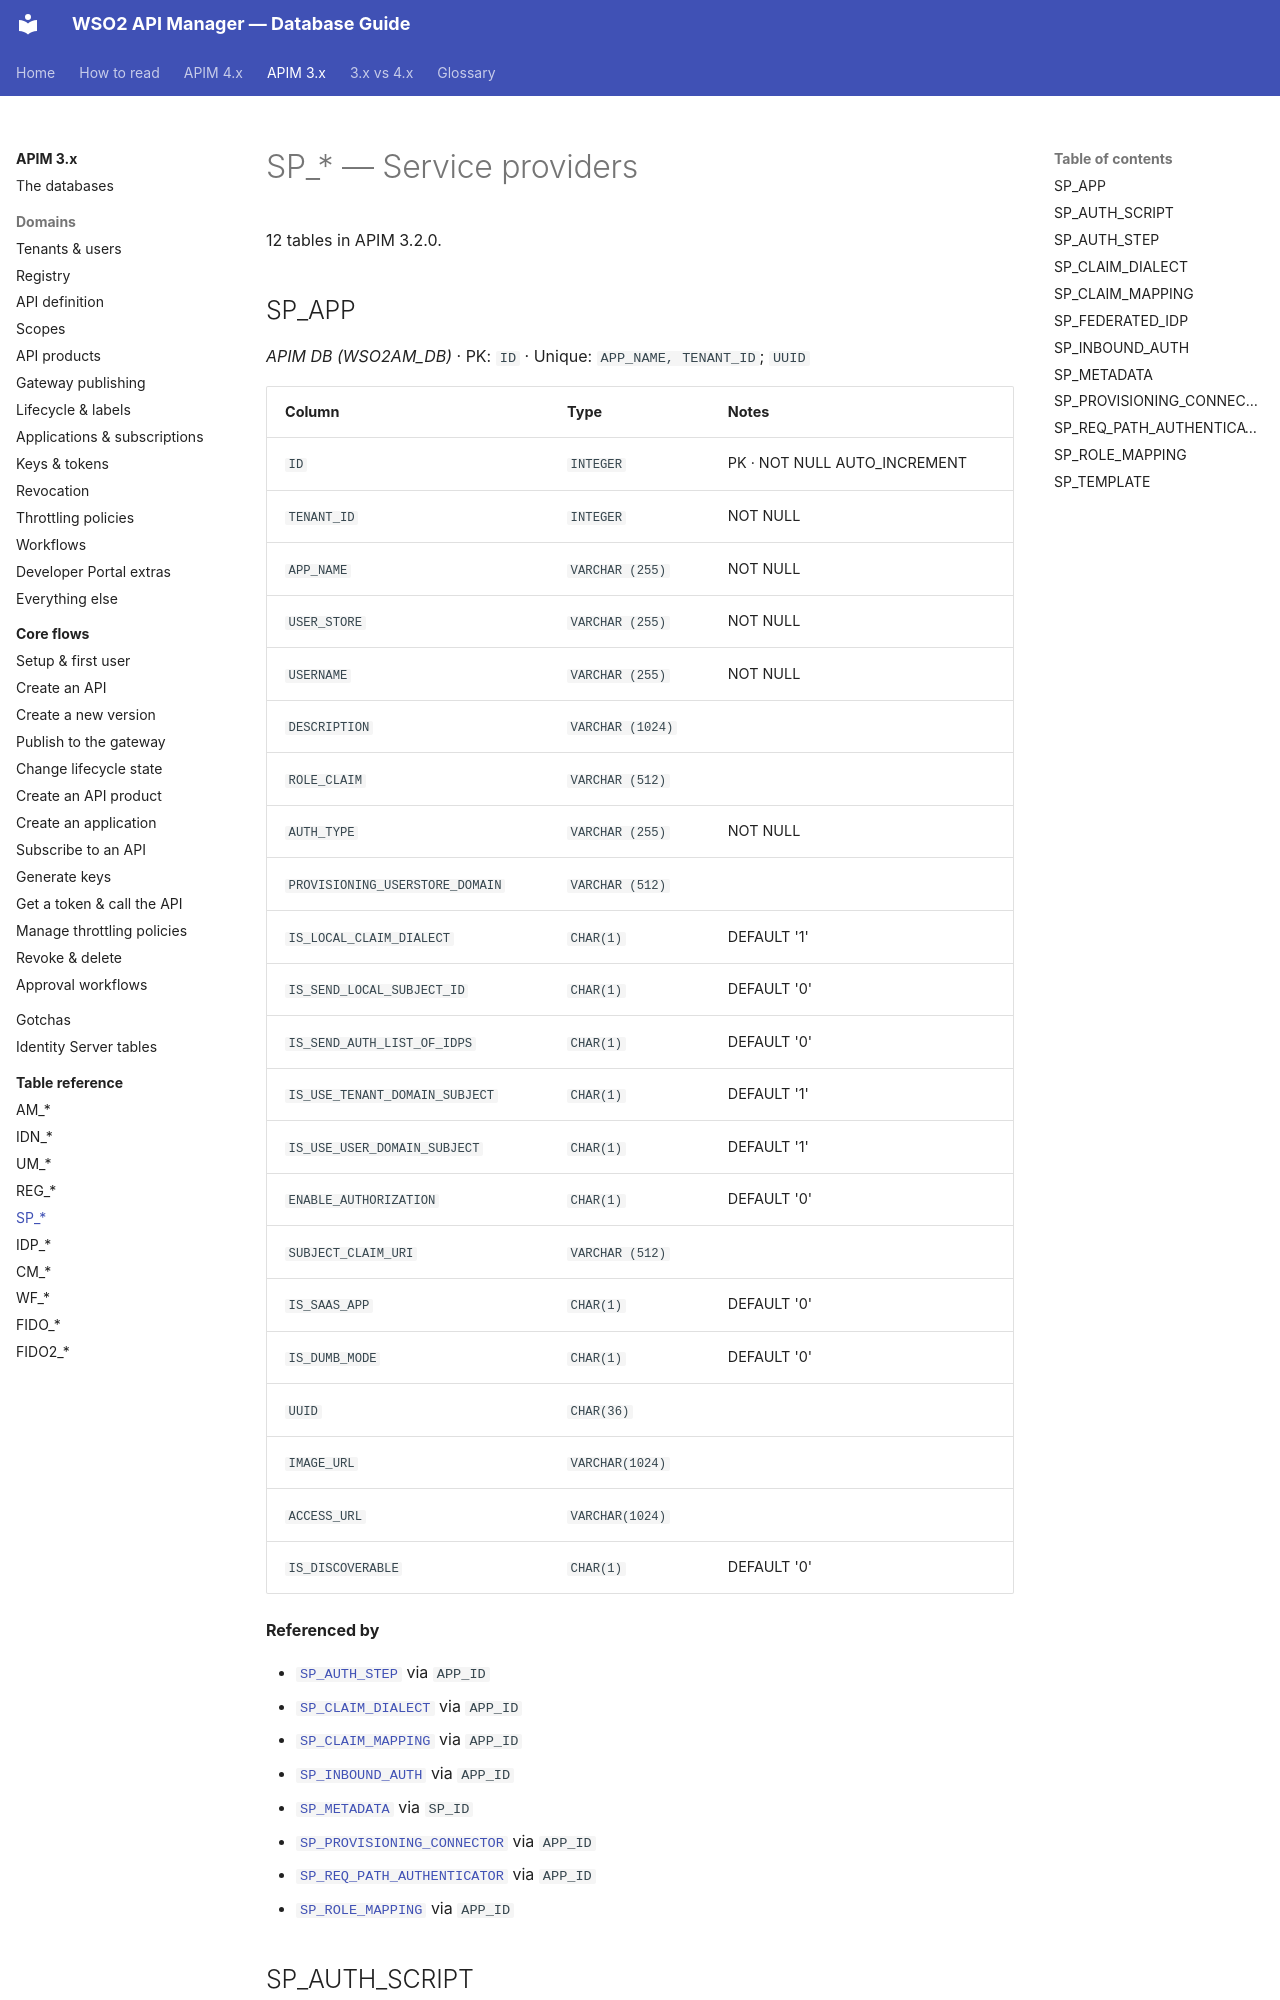

repository: SaviNimz/apim-db-docs · page: apim-3/reference/sp/index.html · generator: mkdocs

# SP_* — Service providers

12 tables in APIM 3.2.0.

## SP_APP

*APIM DB (WSO2AM_DB)* · PK: `ID` · Unique: `APP_NAME, TENANT_ID`; `UUID`

| Column | Type | Notes |
|---|---|---|
| `ID` | `INTEGER` | PK · NOT NULL AUTO_INCREMENT |
| `TENANT_ID` | `INTEGER` | NOT NULL |
| `APP_NAME` | `VARCHAR (255)` | NOT NULL |
| `USER_STORE` | `VARCHAR (255)` | NOT NULL |
| `USERNAME` | `VARCHAR (255)` | NOT NULL |
| `DESCRIPTION` | `VARCHAR (1024)` |  |
| `ROLE_CLAIM` | `VARCHAR (512)` |  |
| `AUTH_TYPE` | `VARCHAR (255)` | NOT NULL |
| `PROVISIONING_USERSTORE_DOMAIN` | `VARCHAR (512)` |  |
| `IS_LOCAL_CLAIM_DIALECT` | `CHAR(1)` | DEFAULT '1' |
| `IS_SEND_LOCAL_SUBJECT_ID` | `CHAR(1)` | DEFAULT '0' |
| `IS_SEND_AUTH_LIST_OF_IDPS` | `CHAR(1)` | DEFAULT '0' |
| `IS_USE_TENANT_DOMAIN_SUBJECT` | `CHAR(1)` | DEFAULT '1' |
| `IS_USE_USER_DOMAIN_SUBJECT` | `CHAR(1)` | DEFAULT '1' |
| `ENABLE_AUTHORIZATION` | `CHAR(1)` | DEFAULT '0' |
| `SUBJECT_CLAIM_URI` | `VARCHAR (512)` |  |
| `IS_SAAS_APP` | `CHAR(1)` | DEFAULT '0' |
| `IS_DUMB_MODE` | `CHAR(1)` | DEFAULT '0' |
| `UUID` | `CHAR(36)` |  |
| `IMAGE_URL` | `VARCHAR(1024)` |  |
| `ACCESS_URL` | `VARCHAR(1024)` |  |
| `IS_DISCOVERABLE` | `CHAR(1)` | DEFAULT '0' |

**Referenced by**
